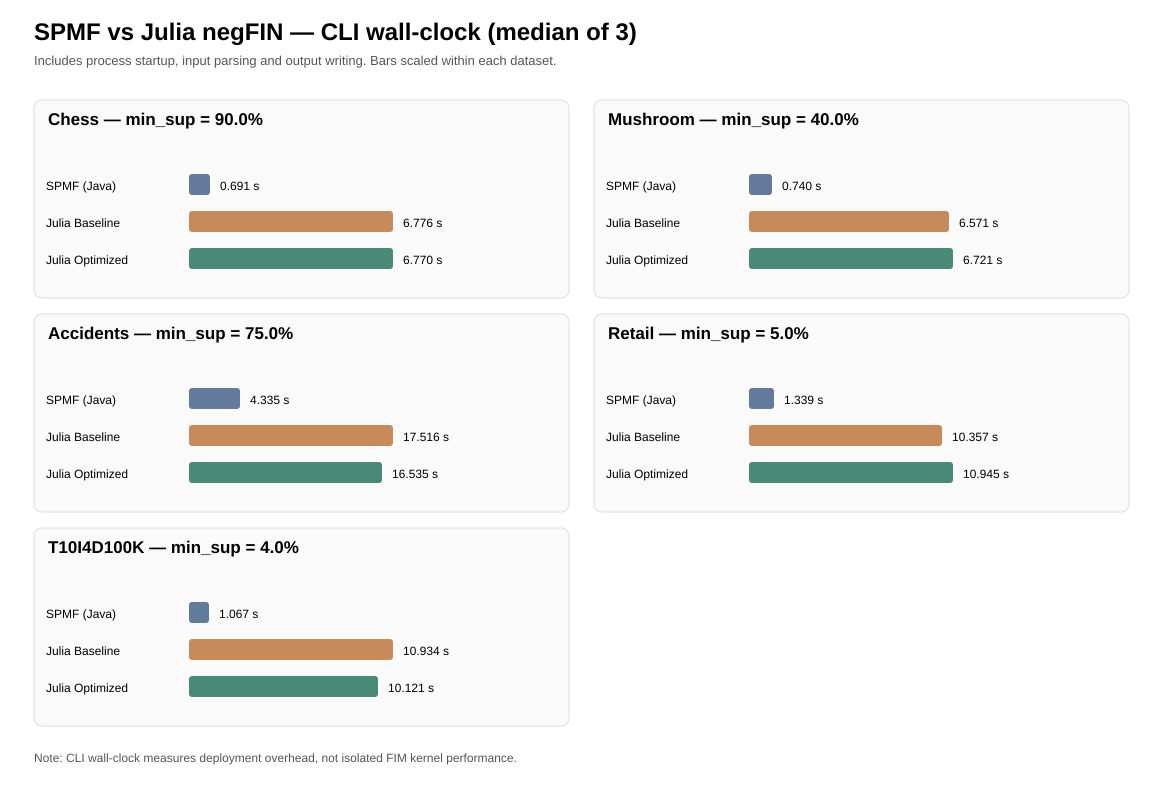

The file beside this chart, header and first rows:
dataset, minsup, transactions, itemsets, time_spmf_s, time_baseline_s, time_optimized_s, match
Chess, 0.9000, 3196, 622, 0.691, 6.776, 6.77, MATCH_100%
Chess, 0.8500, 3196, 2669, 0.6916, 6.866, 6.897, MATCH_100%
Chess, 0.8000, 3196, 8227, 0.6912, 6.675, 6.727, MATCH_100%
Chess, 0.7500, 3196, 20993, 0.7765, 9.777, 9.422, MATCH_100%
Chess, 0.7000, 3196, 48731, 0.7866, 6.829, 7.035, MATCH_100%
Chess, 0.6500, 3196, 111239, 0.8568, 6.97, 7.163, MATCH_100%
Mushroom, 0.4000, 8416, 505, 0.7404, 6.571, 6.721, MATCH_100%
Mushroom, 0.3500, 8416, 1121, 0.9113, 9.334, 9.547, MATCH_100%
Mushroom, 0.3000, 8416, 2587, 0.7694, 6.825, 6.632, MATCH_100%
Mushroom, 0.2500, 8416, 5393, 0.7572, 10.04, 9.615, MATCH_100%
Mushroom, 0.2000, 8416, 53337, 1.046, 9.719, 11.05, MATCH_100%
Mushroom, 0.1500, 8416, 99071, 1.047, 9.497, 11.1, MATCH_100%
Accidents, 0.7500, 340183, 313, 4.335, 17.52, 16.53, MATCH_100%
Accidents, 0.7000, 340183, 529, 3.545, 15.79, 17.05, MATCH_100%
Accidents, 0.6500, 340183, 1093, 3.692, 16.13, 15.65, MATCH_100%
Accidents, 0.6000, 340183, 2074, 4.564, 16.12, 18.17, MATCH_100%
Accidents, 0.5500, 340183, 4051, 5.067, 16.76, 16.21, MATCH_100%
Accidents, 0.5000, 340183, 8057, 5.35, 18.55, 16.67, MATCH_100%
Retail, 0.0500, 88162, 16, 1.339, 10.36, 10.95, MATCH_100%
Retail, 0.0300, 88162, 32, 1.232, 8.67, 12.48, MATCH_100%
Retail, 0.0200, 88162, 55, 1.309, 11.84, 11.15, MATCH_100%
Retail, 0.0100, 88162, 159, 1.374, 11.05, 11.48, MATCH_100%
Retail, 0.0050, 88162, 580, 2.539, 12.45, 12.74, MATCH_100%
Retail, 0.0030, 88162, 1393, 4.032, 13.95, 13.53, MATCH_100%
T10I4D100K, 0.0400, 100000, 26, 1.067, 10.93, 10.12, MATCH_100%
T10I4D100K, 0.0300, 100000, 60, 1.329, 10.5, 12.15, MATCH_100%
T10I4D100K, 0.0200, 100000, 155, 5.192, 14.77, 10.97, MATCH_100%
T10I4D100K, 0.0150, 100000, 237, 2.691, 15.23, 12.88, MATCH_100%
T10I4D100K, 0.0100, 100000, 385, 4.856, 11.22, 9.031, MATCH_100%
T10I4D100K, 0.0070, 100000, 603, 4.798, 18.41, 14.51, MATCH_100%
